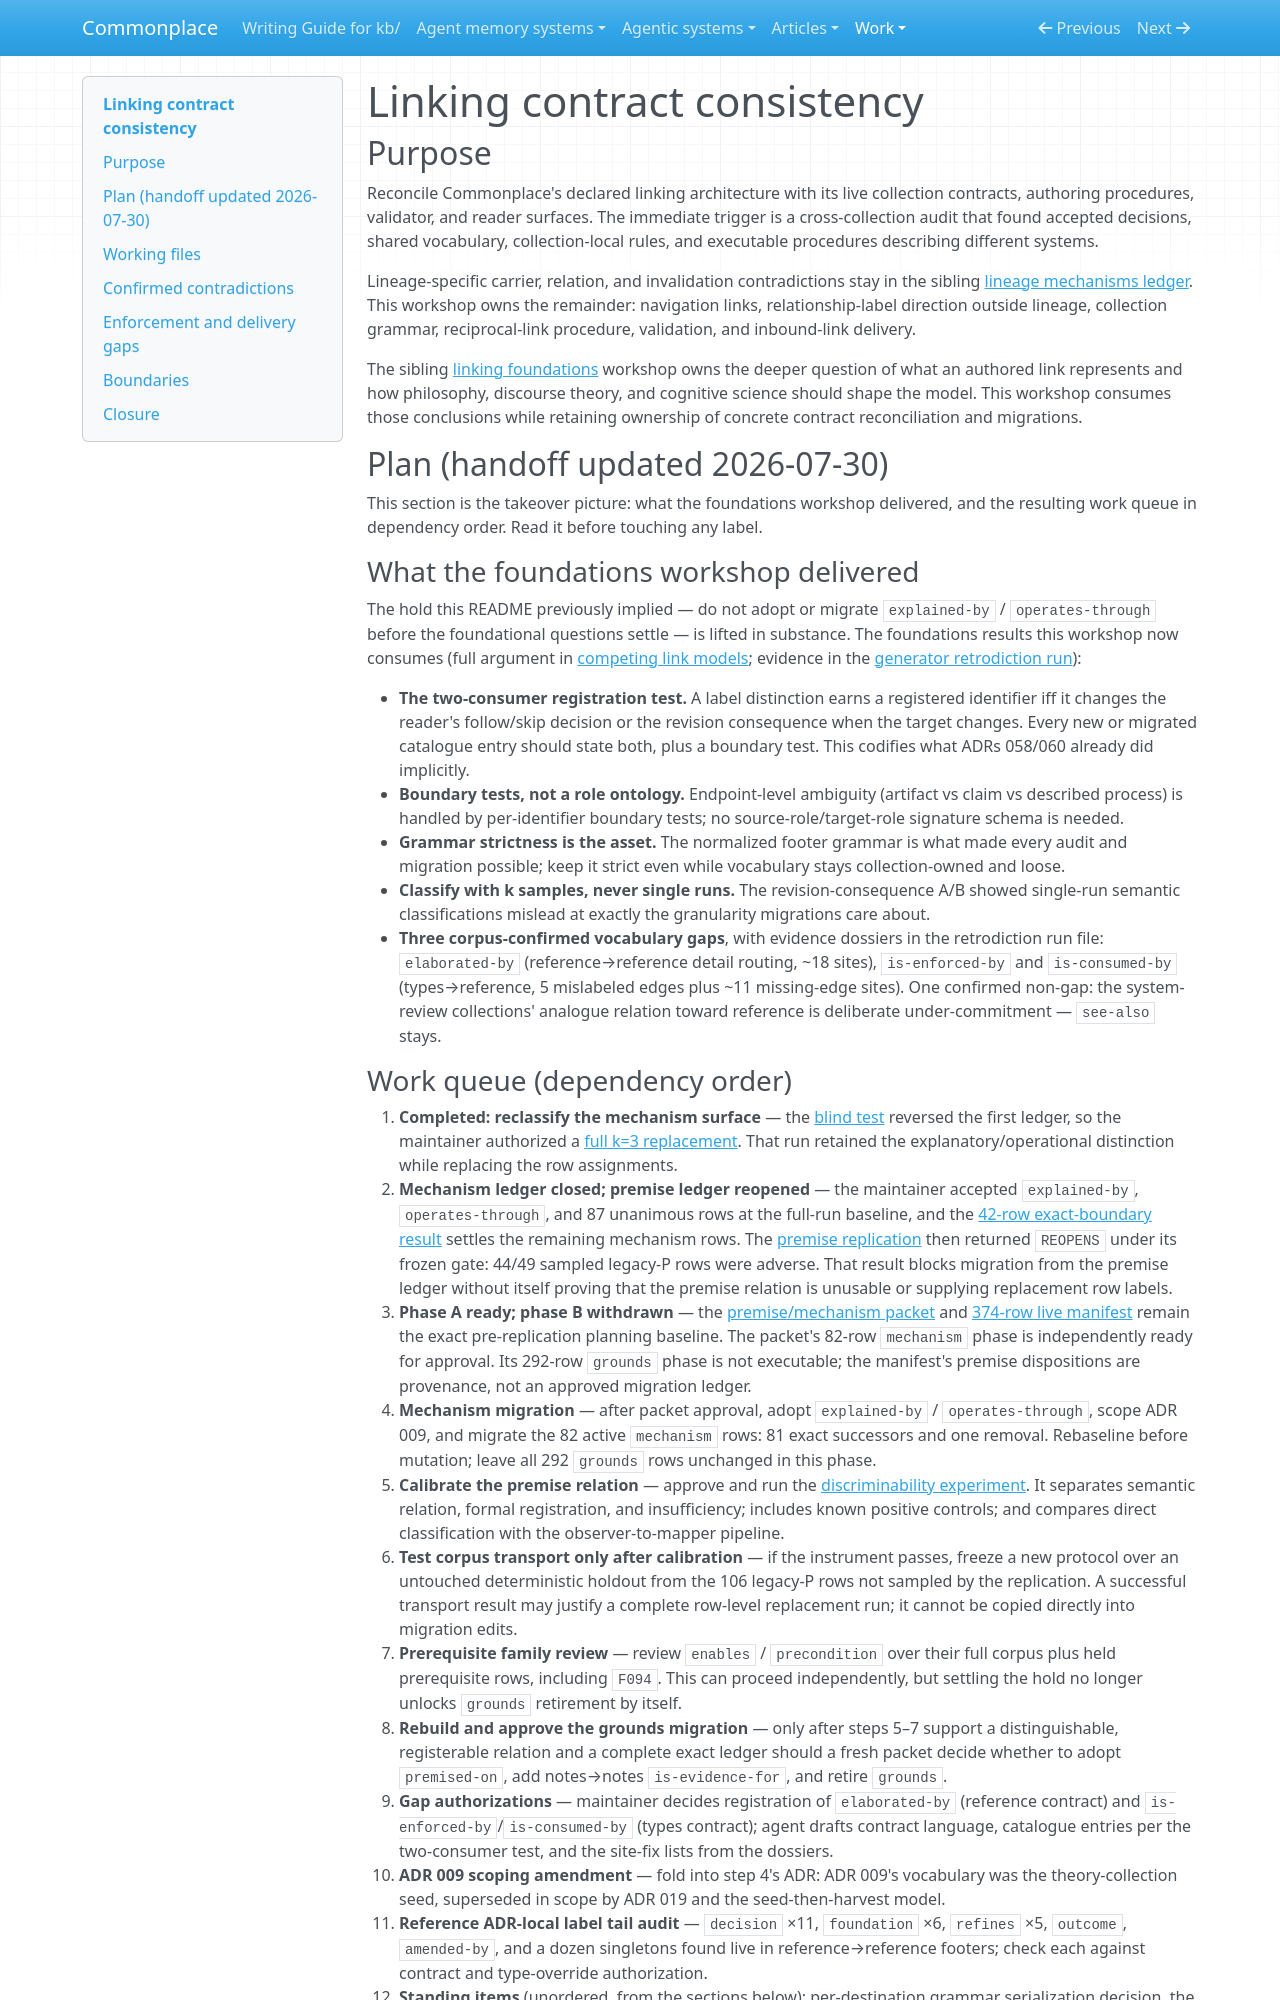

repository: zby/commonplace · page: work/linking-contract-consistency/index.html · generator: mkdocs

# Linking contract consistency

## Purpose

Reconcile Commonplace's declared linking architecture with its live collection contracts, authoring procedures, validator, and reader surfaces. The immediate trigger is a cross-collection audit that found accepted decisions, shared vocabulary, collection-local rules, and executable procedures describing different systems.

Lineage-specific carrier, relation, and invalidation contradictions stay in the sibling [lineage mechanisms ledger](../lineage-mechanisms/current-contradictions.md). This workshop owns the remainder: navigation links, relationship-label direction outside lineage, collection grammar, reciprocal-link procedure, validation, and inbound-link delivery.

The sibling [linking foundations](../linking-foundations/README.md) workshop owns the deeper question of what an authored link represents and how philosophy, discourse theory, and cognitive science should shape the model. This workshop consumes those conclusions while retaining ownership of concrete contract reconciliation and migrations.

## Plan (handoff updated 2026-07-30)

This section is the takeover picture: what the foundations workshop delivered, and the resulting work queue in dependency order. Read it before touching any label.

### What the foundations workshop delivered

The hold this README previously implied — do not adopt or migrate `explained-by` / `operates-through` before the foundational questions settle — is lifted in substance. The foundations results this workshop now consumes (full argument in [competing link models](../linking-foundations/competing-link-models.md); evidence in the [generator retrodiction run](../linking-foundations/generator-retrodiction-run.md)):

- **The two-consumer registration test.** A label distinction earns a registered identifier iff it changes the reader's follow/skip decision or the revision consequence when the target changes. Every new or migrated catalogue entry should state both, plus a boundary test. This codifies what ADRs 058/060 already did implicitly.
- **Boundary tests, not a role ontology.** Endpoint-level ambiguity (artifact vs claim vs described process) is handled by per-identifier boundary tests; no source-role/target-role signature schema is needed.
- **Grammar strictness is the asset.** The normalized footer grammar is what made every audit and migration possible; keep it strict even while vocabulary stays collection-owned and loose.
- **Classify with k samples, never single runs.** The revision-consequence A/B showed single-run semantic classifications mislead at exactly the granularity migrations care about.
- **Three corpus-confirmed vocabulary gaps**, with evidence dossiers in the retrodiction run file: `elaborated-by` (reference→reference detail routing, ~18 sites), `is-enforced-by` and `is-consumed-by` (types→reference, 5 mislabeled edges plus ~11 missing-edge sites). One confirmed non-gap: the system-review collections' analogue relation toward reference is deliberate under-commitment — `see-also` stays.
